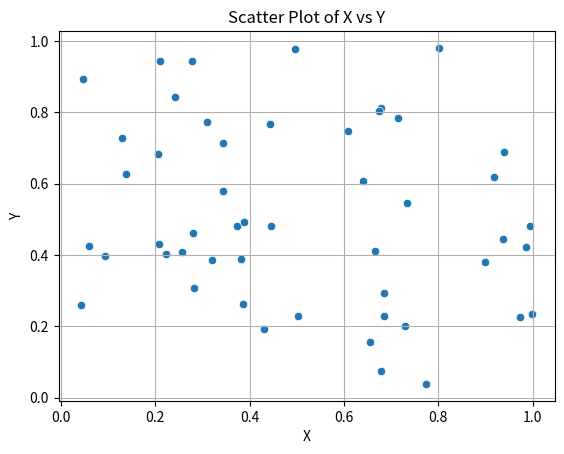

This figure's Python source:
import numpy as np
import seaborn as sns
import pandas as pd
from matplotlib import pyplot as plt


def create_scatter_plot(data):
    """
    Creates a scatter plot using Seaborn.

    Parameters:
    data (DataFrame): A DataFrame containing 'x' and 'y' columns.
    """
    sns.scatterplot(x='x', y='y', data=data)
    plt.title('Scatter Plot of X vs Y')
    plt.xlabel('X')
    plt.ylabel('Y')
    plt.grid(True)
    plt.show()


# Example data
data = pd.DataFrame({
    'x': np.random.rand(50),
    'y': np.random.rand(50)
})
create_scatter_plot(data)
